Photos from the image-classification dataset "split" in the GitHub repository shiva5019/automated_cricket_runout_detection-system. Its 2 classes are: not out, out.

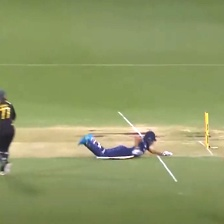
Label: not out

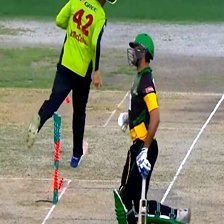
Label: not out

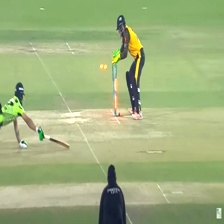
Label: out

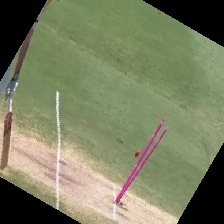
Label: out

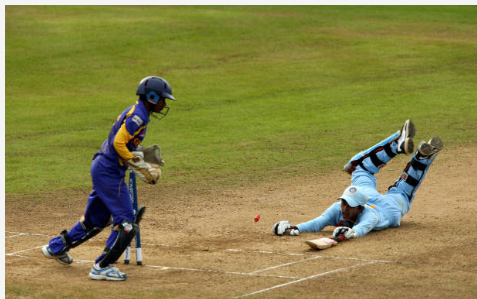
Label: not out

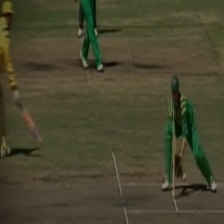
Label: out
